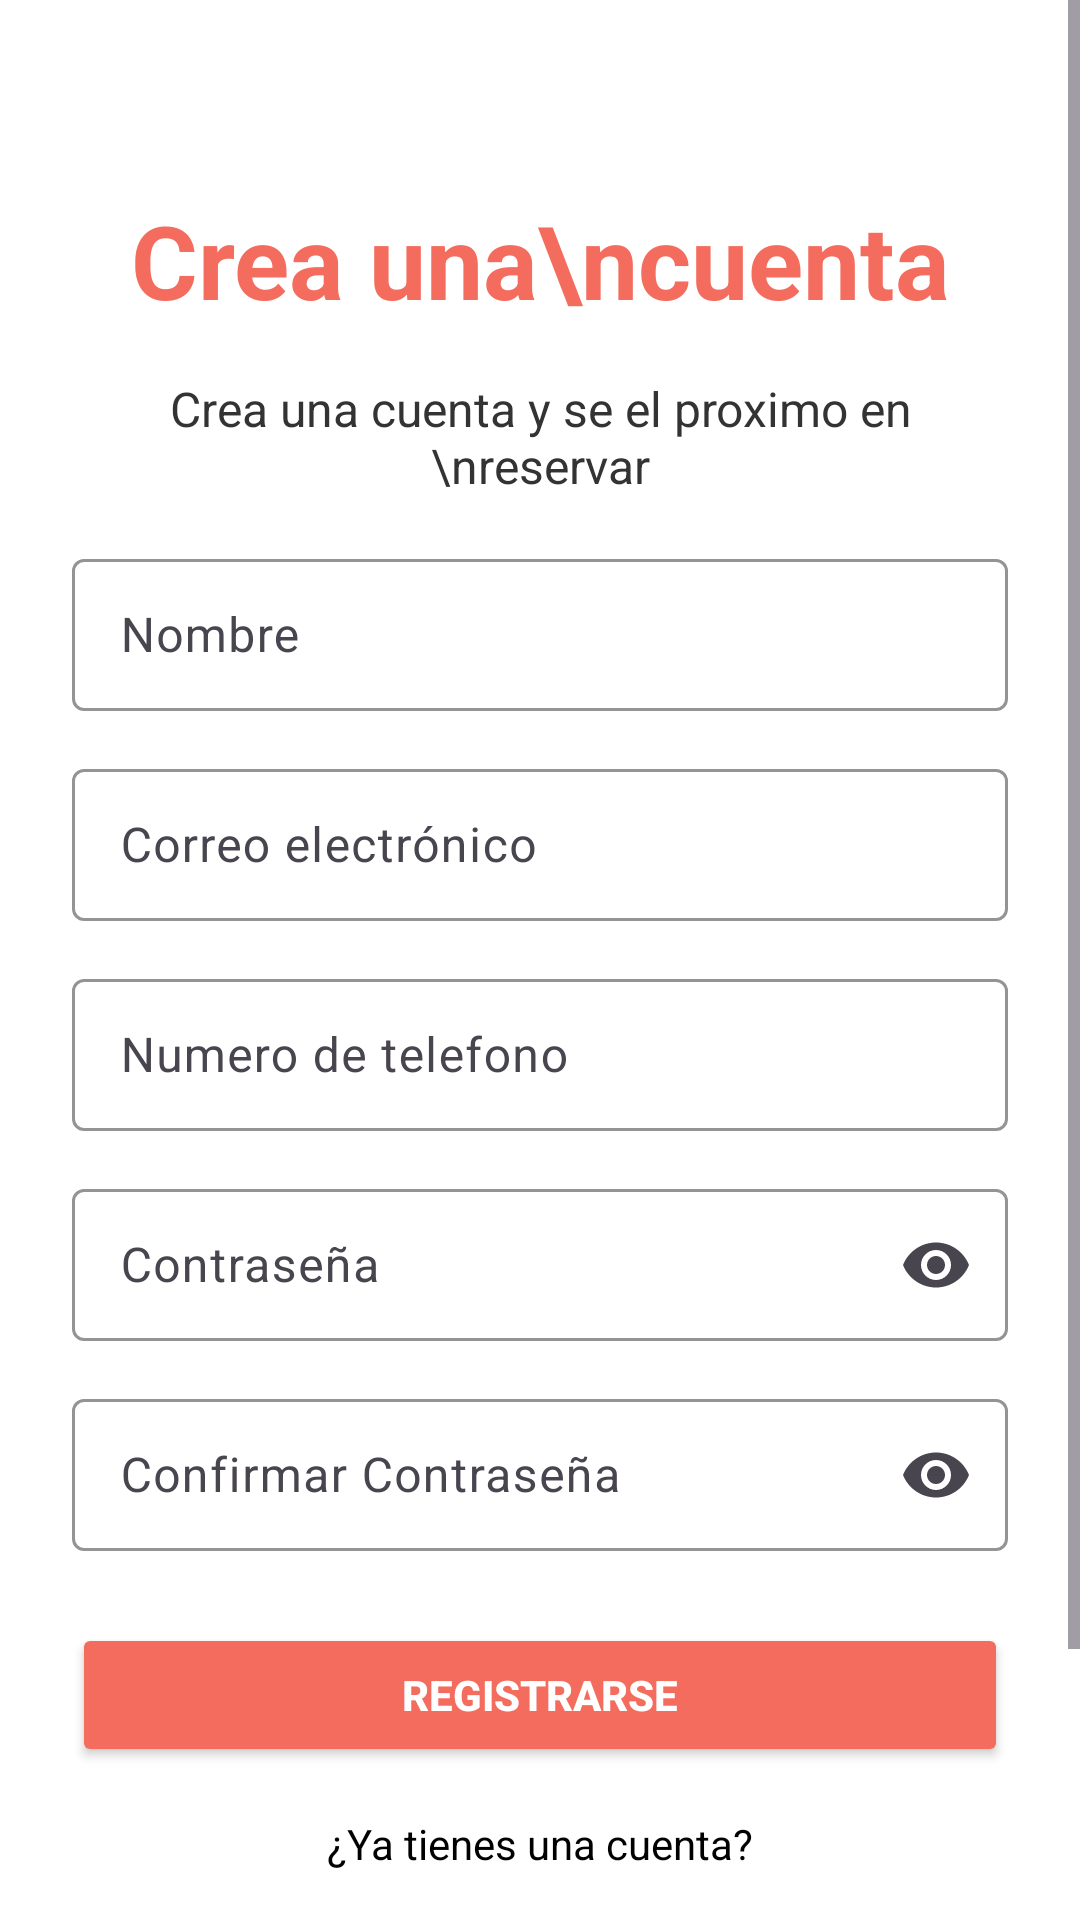

Here is an Android app screen rendered from its layout file. Give the layout XML and the strings, colors and styles it references.
<!-- AndroidManifest.xml: application theme Theme.Vieneviene -->
<!-- res/layout/activity_register.xml -->
<?xml version="1.0" encoding="utf-8"?>
<ScrollView xmlns:android="http://schemas.android.com/apk/res/android"
    xmlns:app="http://schemas.android.com/apk/res-auto"
    android:layout_width="match_parent"
    android:layout_height="match_parent"
    android:background="#FFFFFF"
    android:fillViewport="true">

    <LinearLayout
        android:layout_width="match_parent"
        android:layout_height="wrap_content"
        android:gravity="center_horizontal"
        android:orientation="vertical"
        android:padding="24dp">

        
        <TextView
            android:id="@+id/tvTitle"
            android:layout_width="wrap_content"
            android:layout_height="wrap_content"
            android:layout_marginTop="40dp"
            android:gravity="center"
            android:text="Crea una\ncuenta"
            android:textColor="#F46C5D"
            android:textSize="34sp"
            android:textStyle="bold" />

        
        <TextView
            android:id="@+id/tvSubtitle"
            android:layout_width="wrap_content"
            android:layout_height="wrap_content"
            android:layout_marginTop="16dp"
            android:gravity="center"
            android:text="Crea una cuenta y se el proximo en \nreservar"
            android:textColor="#333333"
            android:textSize="16sp" />


        <com.google.android.material.textfield.TextInputLayout
            android:id="@+id/tilName"
            android:layout_width="match_parent"
            android:layout_height="56dp"
            android:layout_marginTop="15dp"
            android:hint="Nombre"
            app:boxBackgroundMode="outline"
            app:boxStrokeColor="#F46C5D"
            app:boxStrokeWidthFocused="2dp">

            <com.google.android.material.textfield.TextInputEditText
                android:id="@+id/nameText"
                android:layout_width="match_parent"
                android:layout_height="wrap_content"
                android:inputType="textEmailAddress" />
        </com.google.android.material.textfield.TextInputLayout>

        

        <com.google.android.material.textfield.TextInputLayout
            android:id="@+id/tilEmail"
            android:layout_width="match_parent"
            android:layout_height="56dp"
            android:layout_marginTop="14dp"
            android:hint="Correo electrónico"
            app:boxBackgroundMode="outline"
            app:boxStrokeColor="#F46C5D"
            app:boxStrokeWidthFocused="2dp">

            <com.google.android.material.textfield.TextInputEditText
                android:id="@+id/emailText"
                android:layout_width="match_parent"
                android:layout_height="wrap_content"
                android:inputType="textEmailAddress" />
        </com.google.android.material.textfield.TextInputLayout>
        <com.google.android.material.textfield.TextInputLayout
            android:id="@+id/tilPhone"
            android:layout_width="match_parent"
            android:layout_height="56dp"
            android:layout_marginTop="14dp"
            android:hint="Numero de telefono"
            app:boxBackgroundMode="outline"
            app:boxStrokeColor="#F46C5D"
            app:boxStrokeWidthFocused="2dp">

            <com.google.android.material.textfield.TextInputEditText
                android:id="@+id/PhoneText"
                android:layout_width="match_parent"
                android:layout_height="wrap_content"
                android:inputType="textEmailAddress" />
        </com.google.android.material.textfield.TextInputLayout>
        
        <com.google.android.material.textfield.TextInputLayout
            android:id="@+id/tilPassword"
            android:layout_width="match_parent"
            android:layout_height="56dp"
            android:layout_marginTop="14dp"
            android:hint="Contraseña"
            app:boxBackgroundMode="outline"
            app:boxStrokeColor="#F46C5D"
            app:boxStrokeWidthFocused="2dp"
            app:endIconMode="password_toggle">

            <com.google.android.material.textfield.TextInputEditText
                android:id="@+id/password1Text"
                android:layout_width="match_parent"
                android:layout_height="wrap_content"
                android:inputType="textPassword" />
        </com.google.android.material.textfield.TextInputLayout>

        
        <com.google.android.material.textfield.TextInputLayout
            android:id="@+id/tilPassword2"
            android:layout_width="match_parent"
            android:layout_height="56dp"
            android:layout_marginTop="14dp"
            android:hint="Confirmar Contraseña"
            app:boxBackgroundMode="outline"
            app:boxStrokeColor="#F46C5D"
            app:boxStrokeWidthFocused="2dp"
            app:endIconMode="password_toggle">

            <com.google.android.material.textfield.TextInputEditText
                android:id="@+id/password2Text"
                android:layout_width="match_parent"
                android:layout_height="wrap_content"
                android:inputType="textPassword" />
        </com.google.android.material.textfield.TextInputLayout>


        
        <Button
            android:id="@+id/btnRegister"
            android:layout_width="match_parent"
            android:layout_height="wrap_content"
            android:layout_marginTop="24dp"
            android:layout_marginBottom="12dp"
            android:backgroundTint="#F46C5D"
            android:padding="12dp"
            android:text="Registrarse"
            android:textColor="@android:color/white"
            android:textStyle="bold" />

        
        <TextView
            android:id="@+id/btnLogin"
            android:layout_width="wrap_content"
            android:layout_height="wrap_content"
            android:layout_marginTop="4dp"
            android:text="¿Ya tienes una cuenta?"
            android:textColor="#000000"
            android:textSize="14sp" />

        
        <TextView
            android:id="@+id/tvOrContinue"
            android:layout_width="wrap_content"
            android:layout_height="wrap_content"
            android:layout_marginTop="20dp"
            android:text="O continua con"
            android:textColor="#F46C5D"
            android:textSize="14sp" />

        
        <LinearLayout
            android:layout_width="wrap_content"
            android:layout_height="wrap_content"
            android:layout_marginTop="10dp"
            android:gravity="center"
            android:orientation="horizontal">

            <ImageButton
                android:id="@+id/btnGoogle"
                android:layout_width="48dp"
                android:layout_height="48dp"
                android:layout_marginEnd="16dp"
                android:backgroundTint="#E7E4E5"
                android:contentDescription="Iniciar con Google"
                android:src="@drawable/image23" />

            <ImageButton
                android:id="@+id/btnFacebook"
                android:layout_width="48dp"
                android:layout_height="48dp"
                android:backgroundTint="#E7E4E5"
                android:contentDescription="Iniciar con Facebook"
                android:src="@drawable/ic_facebook" />
        </LinearLayout>

    </LinearLayout>
</ScrollView>
<!-- resources referenced by this layout -->
<resources>
  <!-- drawable ic_facebook: png bitmap (drawable, 332 bytes) -->
  <!-- drawable image23: png bitmap (drawable, 314 bytes) -->
  <style name="Theme.Vieneviene" parent="Base.Theme.Vieneviene" />
  <style name="Base.Theme.Vieneviene" parent="Theme.Material3.DayNight.NoActionBar">
          
          
      </style>
</resources>
